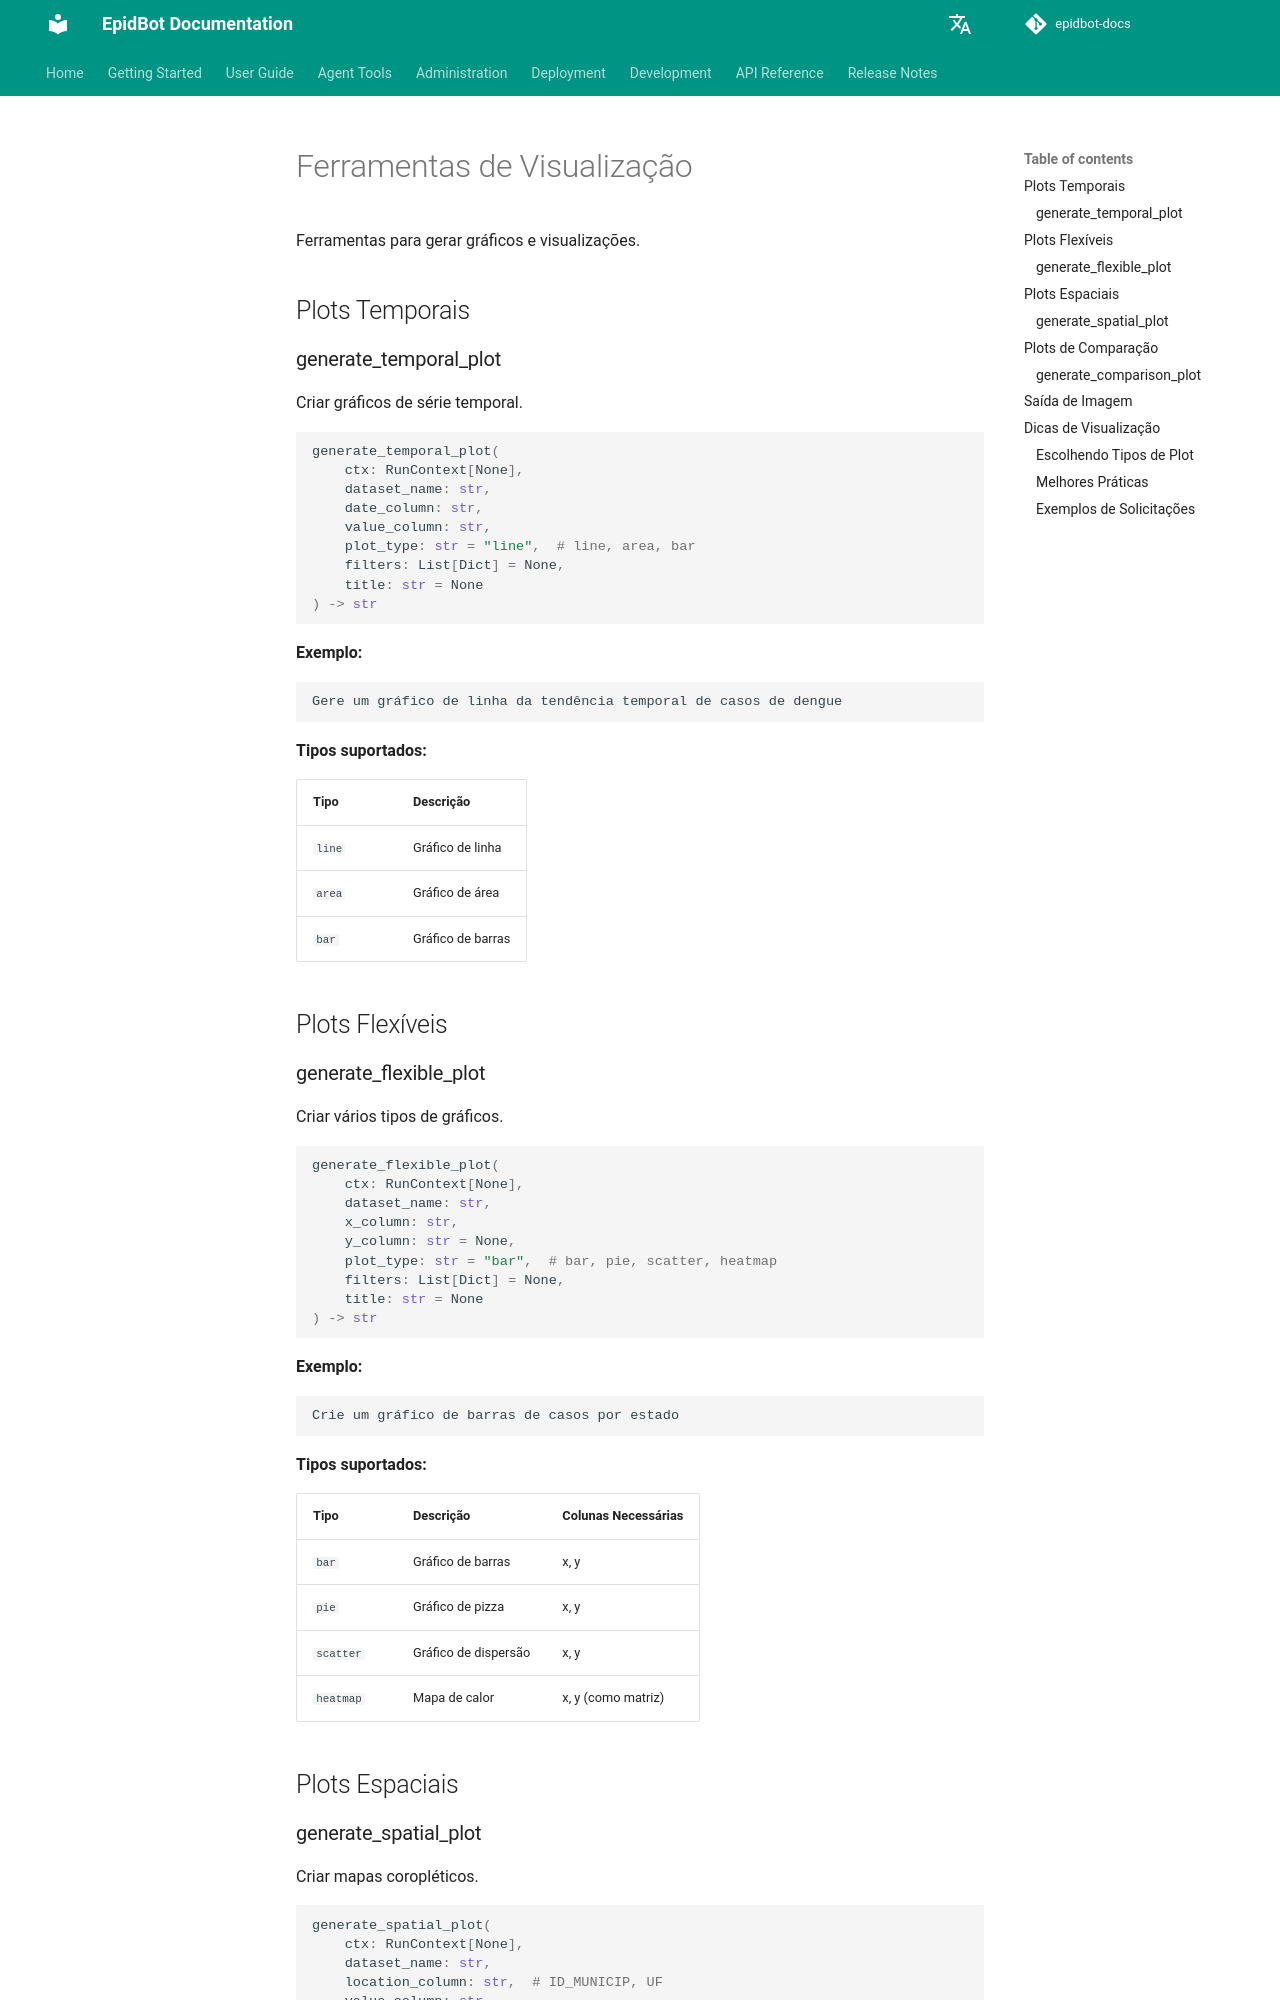

repository: Deeplearn-PeD/epidbot-docs · page: pt/tools/viz-tools/index.html · generator: mkdocs

# Ferramentas de Visualização

Ferramentas para gerar gráficos e visualizações.

## Plots Temporais

### generate_temporal_plot

Criar gráficos de série temporal.

```python
generate_temporal_plot(
    ctx: RunContext[None],
    dataset_name: str,
    date_column: str,
    value_column: str,
    plot_type: str = "line",  # line, area, bar
    filters: List[Dict] = None,
    title: str = None
) -> str
```

**Exemplo:**
```
Gere um gráfico de linha da tendência temporal de casos de dengue
```

**Tipos suportados:**

| Tipo | Descrição |
|------|-----------|
| `line` | Gráfico de linha |
| `area` | Gráfico de área |
| `bar` | Gráfico de barras |

## Plots Flexíveis

### generate_flexible_plot

Criar vários tipos de gráficos.

```python
generate_flexible_plot(
    ctx: RunContext[None],
    dataset_name: str,
    x_column: str,
    y_column: str = None,
    plot_type: str = "bar",  # bar, pie, scatter, heatmap
    filters: List[Dict] = None,
    title: str = None
) -> str
```

**Exemplo:**
```
Crie um gráfico de barras de casos por estado
```

**Tipos suportados:**

| Tipo | Descrição | Colunas Necessárias |
|------|-----------|---------------------|
| `bar` | Gráfico de barras | x, y |
| `pie` | Gráfico de pizza | x, y |
| `scatter` | Gráfico de dispersão | x, y |
| `heatmap` | Mapa de calor | x, y (como matriz) |

## Plots Espaciais
